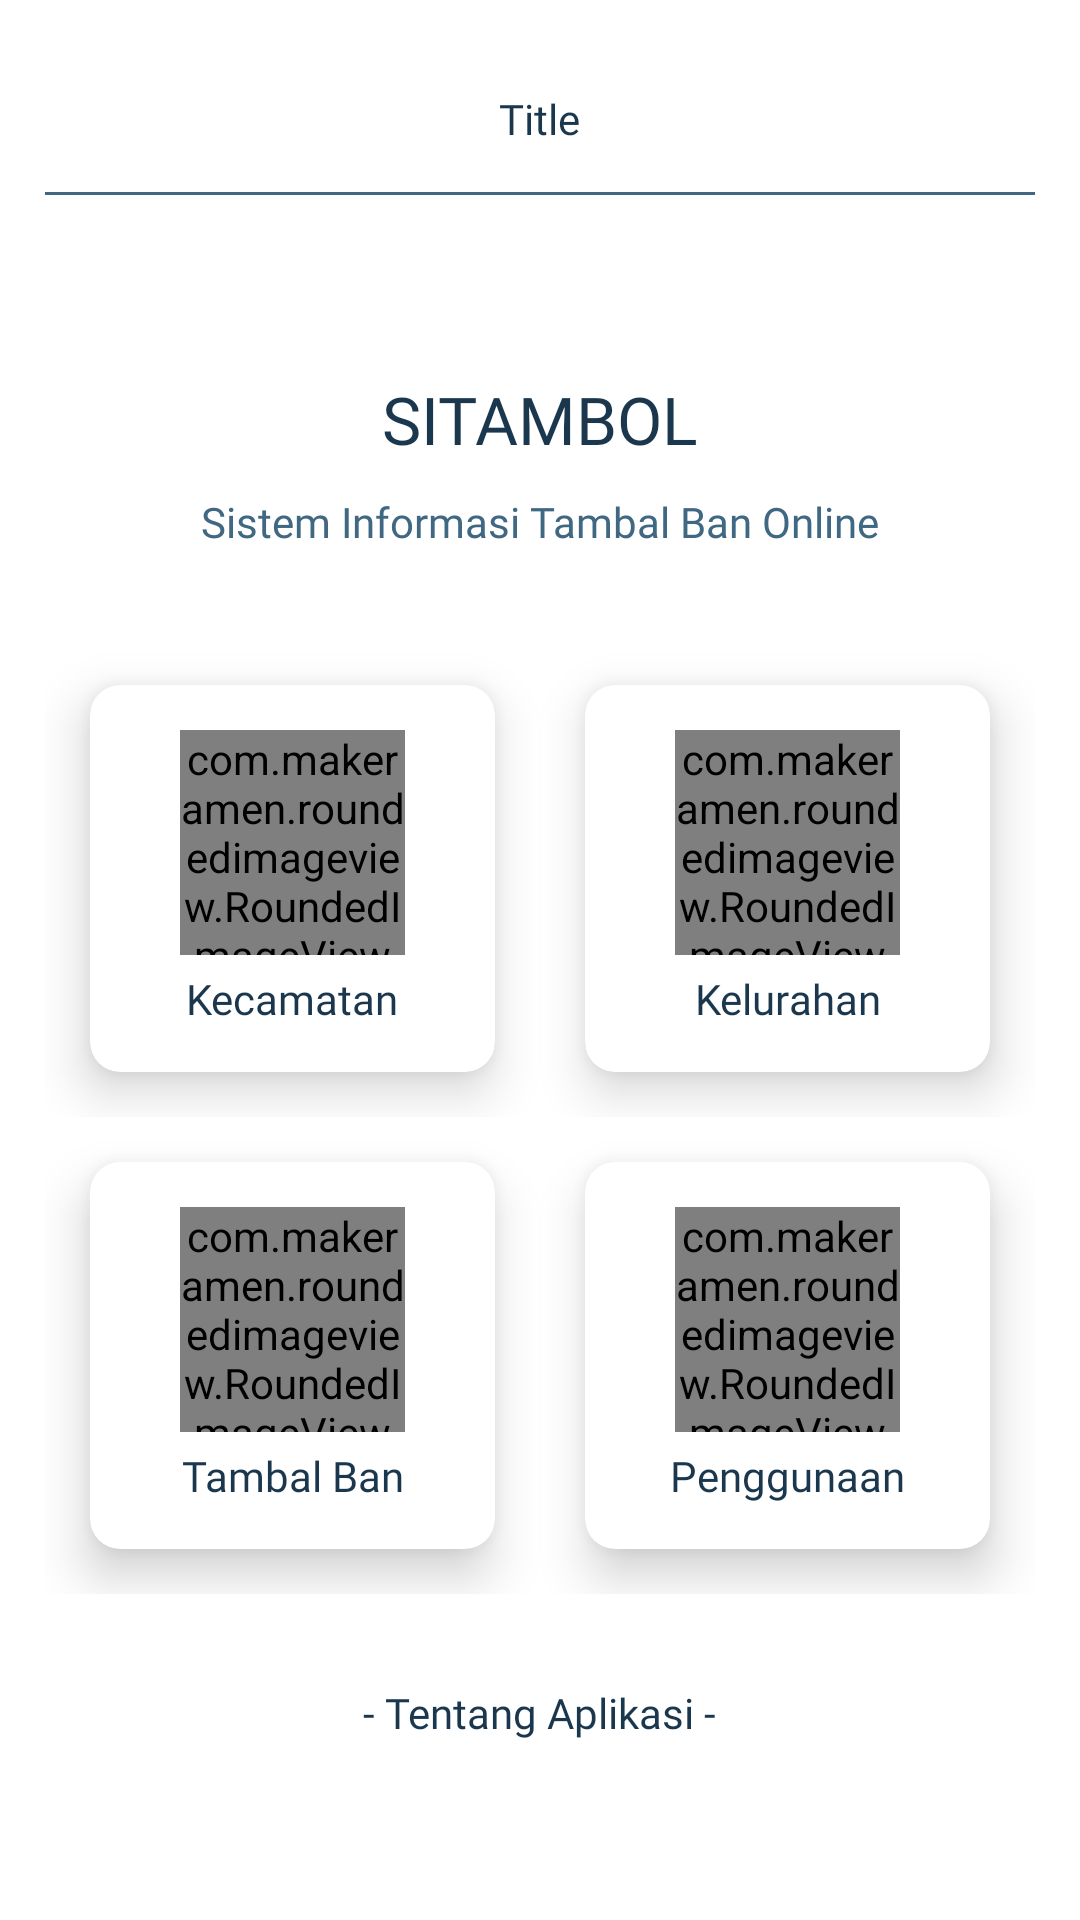

Layout XML and referenced resources for this Android screen:
<!-- AndroidManifest.xml: application theme Theme.Sitambol -->
<!-- res/layout/fragment_home.xml -->
<?xml version="1.0" encoding="utf-8"?>
<LinearLayout xmlns:android="http://schemas.android.com/apk/res/android"
    xmlns:app="http://schemas.android.com/apk/res-auto"
    xmlns:tools="http://schemas.android.com/tools"
    android:layout_width="match_parent"
    android:layout_height="match_parent"
    android:orientation="vertical"
    android:padding="15dp"
    tools:context=".ui.home.HomeActivity">

    <LinearLayout
        android:id="@+id/toolbar"
        android:layout_width="match_parent"
        android:layout_height="wrap_content"
        android:orientation="vertical">

        <include
            layout="@layout/toolbar"
            android:layout_width="match_parent"
            android:layout_height="wrap_content" />

    </LinearLayout>

    <LinearLayout
        android:layout_width="match_parent"
        android:layout_height="wrap_content"
        android:layout_marginTop="60dp"
        android:gravity="center"
        android:orientation="vertical">

        <TextView
            android:layout_width="wrap_content"
            android:layout_height="wrap_content"
            android:fontFamily="@font/roboto_medium"
            android:text="SITAMBOL"
            android:textColor="@color/color1"
            android:textSize="22sp"
            tools:ignore="HardcodedText" />

        <TextView
            android:layout_width="wrap_content"
            android:layout_height="wrap_content"
            android:layout_marginTop="10dp"
            android:fontFamily="@font/roboto"
            android:text="Sistem Informasi Tambal Ban Online"
            android:textColor="@color/color2"
            tools:ignore="HardcodedText" />

        <LinearLayout
            android:layout_width="match_parent"
            android:layout_height="wrap_content"
            android:layout_marginTop="30dp"
            android:orientation="vertical">

            <LinearLayout
                android:layout_width="match_parent"
                android:layout_height="wrap_content"
                android:orientation="horizontal">

                <androidx.cardview.widget.CardView
                    android:id="@+id/cv_kecamatan"
                    android:layout_width="0dp"
                    android:layout_height="match_parent"
                    android:layout_margin="15dp"
                    android:layout_weight="1"
                    android:orientation="vertical"
                    app:cardCornerRadius="10dp"
                    app:cardElevation="10dp">

                    <LinearLayout
                        android:layout_width="match_parent"
                        android:layout_height="wrap_content"
                        android:gravity="center"
                        android:orientation="vertical"
                        android:padding="15dp"
                        tools:ignore="UseCompoundDrawables,UselessParent">

                        <com.makeramen.roundedimageview.RoundedImageView
                            android:layout_width="75dp"
                            android:layout_height="75dp"
                            android:scaleType="centerCrop"
                            android:src="@drawable/ic_kecamatan"
                            app:riv_corner_radius="5dp" />

                        <TextView
                            android:layout_width="wrap_content"
                            android:layout_height="wrap_content"
                            android:layout_marginTop="5dp"
                            android:fontFamily="@font/roboto"
                            android:gravity="center"
                            android:importantForAutofill="no"
                            android:text="Kecamatan"
                            android:textColor="@color/color1"
                            tools:ignore="HardcodedText" />

                    </LinearLayout>

                </androidx.cardview.widget.CardView>

                <androidx.cardview.widget.CardView
                    android:id="@+id/cv_kelurahan"
                    android:layout_width="0dp"
                    android:layout_height="match_parent"
                    android:layout_margin="15dp"
                    android:layout_weight="1"
                    android:orientation="vertical"
                    app:cardCornerRadius="10dp"
                    app:cardElevation="10dp">

                    <LinearLayout
                        android:layout_width="match_parent"
                        android:layout_height="wrap_content"
                        android:gravity="center"
                        android:orientation="vertical"
                        android:padding="15dp"
                        tools:ignore="UseCompoundDrawables,UselessParent">

                        <com.makeramen.roundedimageview.RoundedImageView
                            android:layout_width="75dp"
                            android:layout_height="75dp"
                            android:scaleType="centerCrop"
                            android:src="@drawable/ic_kelurahan"
                            app:riv_corner_radius="5dp" />

                        <TextView
                            android:layout_width="wrap_content"
                            android:layout_height="wrap_content"
                            android:layout_marginTop="5dp"
                            android:fontFamily="@font/roboto"
                            android:gravity="center"
                            android:importantForAutofill="no"
                            android:text="Kelurahan"
                            android:textColor="@color/color1"
                            tools:ignore="HardcodedText" />

                    </LinearLayout>

                </androidx.cardview.widget.CardView>

            </LinearLayout>

            <LinearLayout
                android:layout_width="match_parent"
                android:layout_height="wrap_content"
                android:orientation="horizontal">

                <androidx.cardview.widget.CardView
                    android:id="@+id/cv_bengkel"
                    android:layout_width="0dp"
                    android:layout_height="match_parent"
                    android:layout_margin="15dp"
                    android:layout_weight="1"
                    android:orientation="vertical"
                    app:cardCornerRadius="10dp"
                    app:cardElevation="10dp">

                    <LinearLayout
                        android:layout_width="match_parent"
                        android:layout_height="wrap_content"
                        android:gravity="center"
                        android:orientation="vertical"
                        android:padding="15dp"
                        tools:ignore="UseCompoundDrawables,UselessParent">

                        <com.makeramen.roundedimageview.RoundedImageView
                            android:layout_width="75dp"
                            android:layout_height="75dp"
                            android:scaleType="centerCrop"
                            android:src="@drawable/ic_tambal_ban"
                            app:riv_corner_radius="5dp" />

                        <TextView
                            android:layout_width="wrap_content"
                            android:layout_height="wrap_content"
                            android:layout_marginTop="5dp"
                            android:fontFamily="@font/roboto"
                            android:gravity="center"
                            android:importantForAutofill="no"
                            android:text="Tambal Ban"
                            android:textColor="@color/color1"
                            tools:ignore="HardcodedText" />

                    </LinearLayout>

                </androidx.cardview.widget.CardView>

                <androidx.cardview.widget.CardView
                    android:id="@+id/cv_penggunaan"
                    android:layout_width="0dp"
                    android:layout_height="match_parent"
                    android:layout_margin="15dp"
                    android:layout_weight="1"
                    android:orientation="vertical"
                    app:cardCornerRadius="10dp"
                    app:cardElevation="10dp">

                    <LinearLayout
                        android:layout_width="match_parent"
                        android:layout_height="wrap_content"
                        android:gravity="center"
                        android:orientation="vertical"
                        android:padding="15dp"
                        tools:ignore="UseCompoundDrawables,UselessParent">

                        <com.makeramen.roundedimageview.RoundedImageView
                            android:layout_width="75dp"
                            android:layout_height="75dp"
                            android:scaleType="centerCrop"
                            android:src="@drawable/use"
                            app:riv_corner_radius="5dp" />

                        <TextView
                            android:layout_width="wrap_content"
                            android:layout_height="wrap_content"
                            android:layout_marginTop="5dp"
                            android:fontFamily="@font/roboto"
                            android:gravity="center"
                            android:importantForAutofill="no"
                            android:text="Penggunaan"
                            android:textColor="@color/color1"
                            tools:ignore="HardcodedText" />

                    </LinearLayout>

                </androidx.cardview.widget.CardView>

            </LinearLayout>

            <TextView
                android:id="@+id/tv_tentang"
                android:layout_width="wrap_content"
                android:layout_height="wrap_content"
                android:layout_gravity="center"
                android:layout_marginTop="30dp"
                android:fontFamily="@font/roboto_medium"
                android:text="- Tentang Aplikasi -"
                android:textColor="@color/color1"
                tools:ignore="HardcodedText" />

        </LinearLayout>

    </LinearLayout>

</LinearLayout>
<!-- res/layout/toolbar.xml (included above) -->
<?xml version="1.0" encoding="utf-8"?>
<LinearLayout xmlns:android="http://schemas.android.com/apk/res/android"
    xmlns:app="http://schemas.android.com/apk/res-auto"
    xmlns:tools="http://schemas.android.com/tools"
    android:layout_width="match_parent"
    android:layout_height="wrap_content"
    android:orientation="vertical">

    <RelativeLayout
        android:layout_width="match_parent"
        android:layout_height="wrap_content"
        android:padding="15dp">

        <ImageView
            android:id="@+id/iv_back"
            android:layout_width="wrap_content"
            android:layout_height="wrap_content"
            android:layout_centerVertical="true"
            app:srcCompat="@drawable/ic_baseline_chevron_left_24"
            app:tint="@color/color1" />

        <TextView
            android:id="@+id/tv_title"
            android:layout_width="wrap_content"
            android:layout_height="wrap_content"
            android:layout_centerInParent="true"
            android:fontFamily="@font/roboto_medium"
            android:text="Title"
            android:textColor="@color/color1"
            android:textSize="14sp"
            tools:ignore="HardcodedText" />

    </RelativeLayout>

    <View
        android:layout_width="match_parent"
        android:layout_height="1dp"
        android:background="@color/color2" />

</LinearLayout>
<!-- resources referenced by this layout -->
<resources>
  <color name="color1">#1A374D</color>
  <color name="color2">#406882</color>
  <!-- drawable ic_kecamatan: png bitmap (drawable, 2342 bytes) -->
  <!-- drawable ic_tambal_ban: png bitmap (drawable, 6937 bytes) -->
  <!-- drawable use: jpg bitmap (drawable, 53008 bytes) -->
  <style name="Theme.Sitambol" parent="Theme.MaterialComponents.DayNight.NoActionBar">
          
          <item name="colorPrimary">@color/purple_500</item>
          <item name="colorPrimaryVariant">@color/purple_700</item>
          <item name="colorOnPrimary">@color/purple_500</item>
          
          <item name="colorSecondary">@color/teal_200</item>
          <item name="colorSecondaryVariant">@color/teal_700</item>
          <item name="colorOnSecondary">@color/black</item>
          
          <item name="android:statusBarColor" tools:targetApi="l">?attr/colorPrimaryVariant</item>
          
      </style>
  <color name="purple_500">#FF6200EE</color>
  <color name="purple_700">#FF3700B3</color>
  <color name="teal_200">#FF03DAC5</color>
  <color name="teal_700">#FF018786</color>
  <color name="black">#FF000000</color>
</resources>
